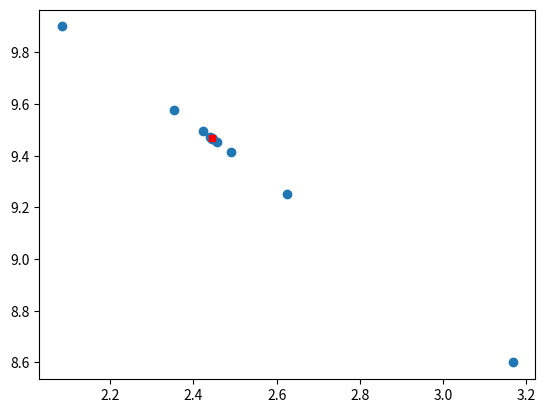

Here is the Python script that generated this plot:
import numpy as np
import matplotlib.pyplot as plt

a=12.4
b=1.2
c=8
d=0.6
pin=1

p=(a-c)/(b+d)

q=a-(b*p)

xaxis=list()
yaxis=list()

for i in range (12):
 s=c+(d*pin)
 pcur= abs(a-s)/b
 xaxis.append(pcur)
 yaxis.append(s)
 pin=pcur

plt.scatter(xaxis,yaxis)
plt.plot(p,q,marker="s",markersize=5,color="red")

